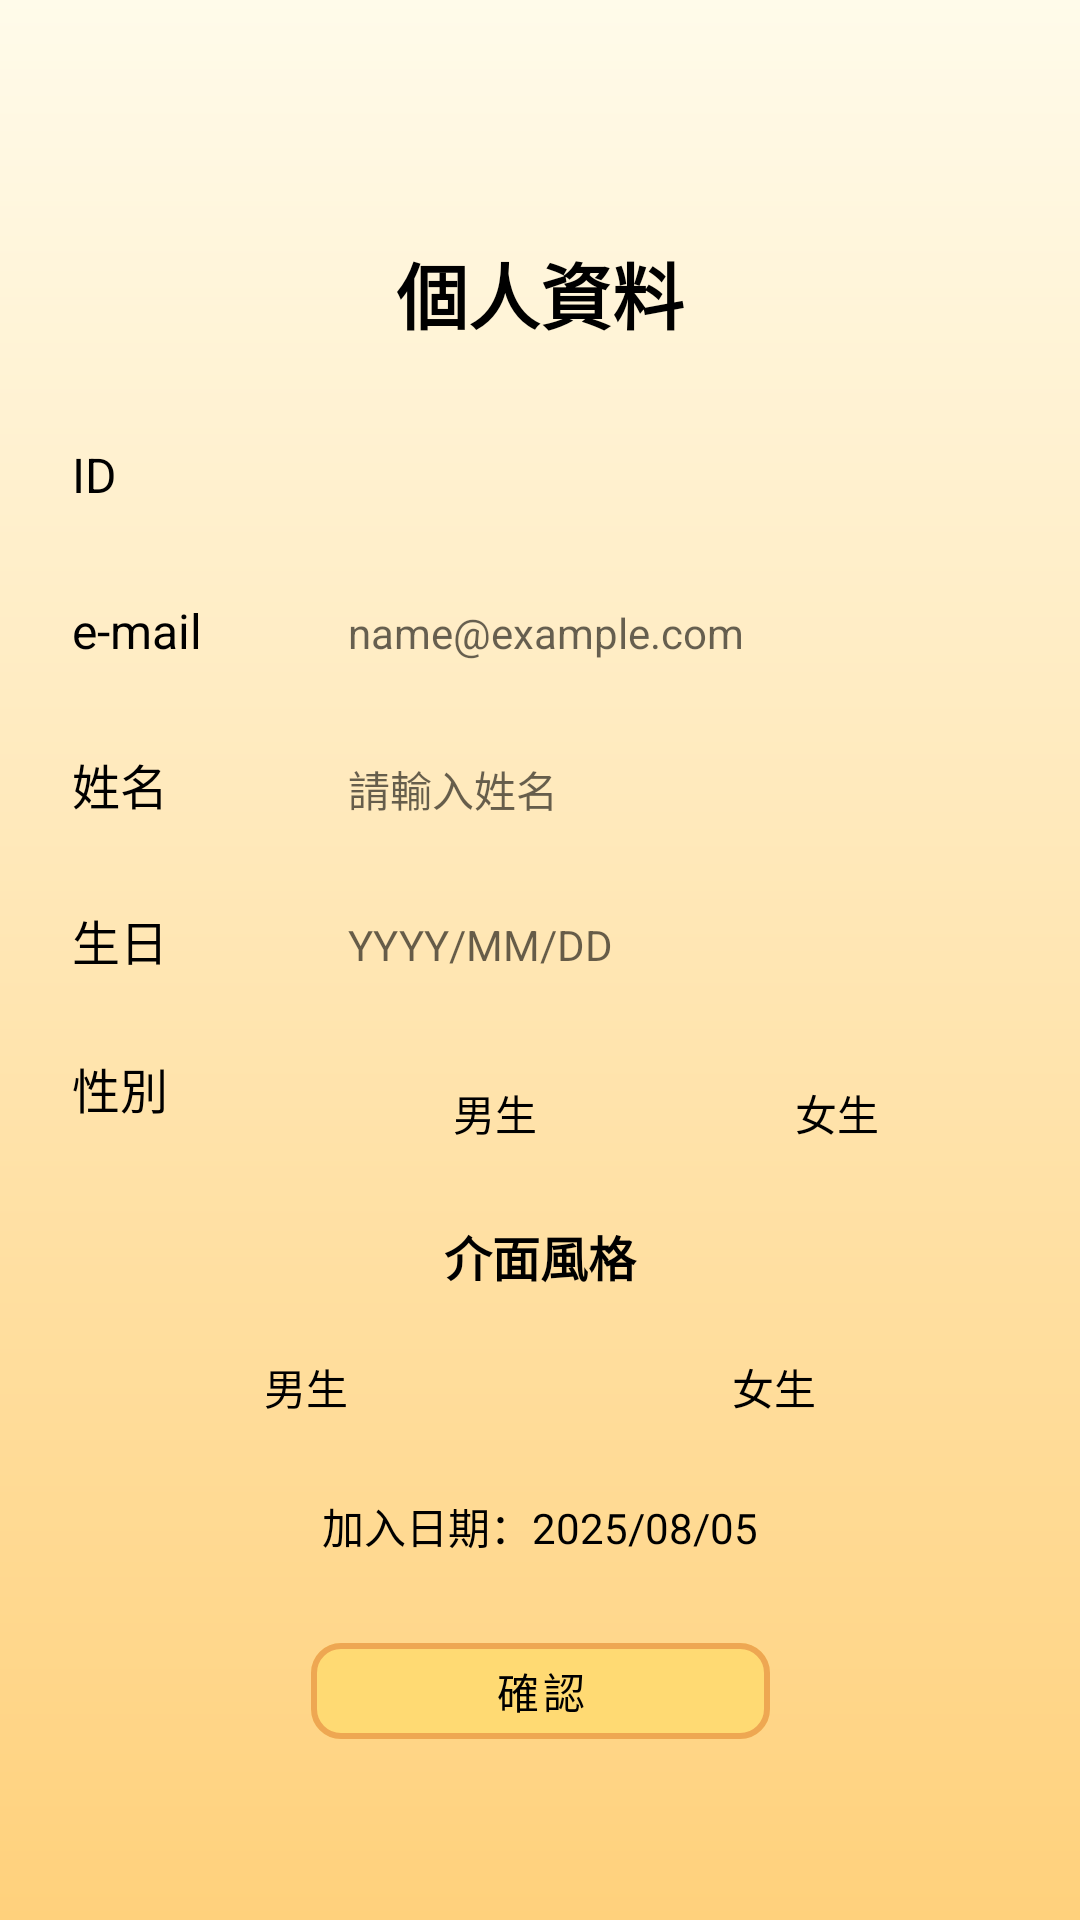

Layout XML and referenced resources for this Android screen:
<!-- AndroidManifest.xml: application theme Theme.RehabilitationApp -->
<!-- res/layout/activity_edit_profile.xml -->
<?xml version="1.0" encoding="utf-8"?>
<androidx.constraintlayout.widget.ConstraintLayout
    xmlns:android="http://schemas.android.com/apk/res/android"
    xmlns:app="http://schemas.android.com/apk/res-auto"
    android:id="@+id/pageRoot"
    android:layout_width="match_parent"
    android:layout_height="match_parent"
    android:background="@drawable/bg_login_gradient">

    
    <TextView
        android:id="@+id/title"
        android:layout_width="0dp"
        android:layout_height="wrap_content"
        android:layout_marginTop="80dp"
        android:gravity="center"
        android:text="個人資料"
        android:textColor="@android:color/black"
        android:textSize="24sp"
        android:textStyle="bold"
        app:layout_constraintTop_toTopOf="parent"
        app:layout_constraintStart_toStartOf="parent"
        app:layout_constraintEnd_toEndOf="parent"/>

    
    <LinearLayout
        android:id="@+id/formContainer"
        android:layout_width="0dp"
        android:layout_height="wrap_content"
        android:orientation="vertical"
        android:layout_marginTop="24dp"
        android:layout_marginHorizontal="24dp"
        app:layout_constraintTop_toBottomOf="@id/title"
        app:layout_constraintStart_toStartOf="parent"
        app:layout_constraintEnd_toEndOf="parent">

        
        <LinearLayout
            android:layout_width="match_parent"
            android:layout_height="wrap_content"
            android:orientation="horizontal">

            <TextView
                android:layout_width="72dp"
                android:layout_height="wrap_content"
                android:gravity="center_vertical"
                android:text="ID"
                android:textColor="@android:color/black"
                android:textSize="16sp" />

            <TextView
                android:id="@+id/tvIdReadonly"
                android:layout_width="0dp"
                android:layout_height="40dp"
                android:layout_weight="1"
                android:layout_marginStart="12dp"
                android:gravity="center_vertical"
                android:background="@drawable/bg_field_input"
                android:paddingHorizontal="8dp"
                android:text=""
                android:textColor="@android:color/black"
                android:textSize="14sp"/>
        </LinearLayout>

        
        <LinearLayout
            android:layout_width="match_parent"
            android:layout_height="wrap_content"
            android:orientation="horizontal"
            android:layout_marginTop="12dp">

            <TextView
                android:layout_width="72dp"
                android:layout_height="wrap_content"
                android:gravity="center_vertical"
                android:text="e-mail"
                android:textColor="@android:color/black"
                android:textSize="16sp" />

            <EditText
                android:id="@+id/etEmail"
                android:layout_width="0dp"
                android:layout_height="40dp"
                android:layout_weight="1"
                android:layout_marginStart="12dp"
                android:background="@drawable/bg_field_input"
                android:paddingHorizontal="8dp"
                android:hint="name@example.com"
                android:inputType="textEmailAddress"
                android:textSize="14sp" />
        </LinearLayout>

        
        <LinearLayout
            android:layout_width="match_parent"
            android:layout_height="wrap_content"
            android:orientation="horizontal"
            android:layout_marginTop="12dp">

            <TextView
                android:layout_width="72dp"
                android:layout_height="wrap_content"
                android:gravity="center_vertical"
                android:text="姓名"
                android:textColor="@android:color/black"
                android:textSize="16sp" />

            <EditText
                android:id="@+id/etName"
                android:layout_width="0dp"
                android:layout_height="40dp"
                android:layout_weight="1"
                android:layout_marginStart="12dp"
                android:background="@drawable/bg_field_input"
                android:paddingHorizontal="8dp"
                android:hint="請輸入姓名"
                android:textSize="14sp" />
        </LinearLayout>

        
        <LinearLayout
            android:layout_width="match_parent"
            android:layout_height="wrap_content"
            android:orientation="horizontal"
            android:layout_marginTop="12dp">

            <TextView
                android:layout_width="72dp"
                android:layout_height="wrap_content"
                android:gravity="center_vertical"
                android:text="生日"
                android:textColor="@android:color/black"
                android:textSize="16sp" />

            <EditText
                android:id="@+id/etBirthday"
                android:layout_width="0dp"
                android:layout_height="40dp"
                android:layout_weight="1"
                android:layout_marginStart="12dp"
                android:background="@drawable/bg_field_input"
                android:paddingHorizontal="8dp"
                android:hint="YYYY/MM/DD"
                android:inputType="date"
                android:textSize="14sp" />
        </LinearLayout>

        
        <LinearLayout
            android:layout_width="match_parent"
            android:layout_height="wrap_content"
            android:orientation="horizontal"
            android:layout_marginTop="16dp">

            <TextView
                android:layout_width="72dp"
                android:layout_height="wrap_content"
                android:gravity="center_vertical"
                android:text="性別"
                android:textColor="@android:color/black"
                android:textSize="16sp" />

            <FrameLayout
                android:id="@+id/genderSegment"
                android:layout_width="0dp"
                android:layout_height="40dp"
                android:layout_weight="1"
                android:layout_marginStart="12dp"
                android:background="@drawable/segment_track">

                <View
                    android:id="@+id/genderThumb"
                    android:layout_width="0dp"
                    android:layout_height="match_parent"
                    android:background="@drawable/segment_thumb" />

                <LinearLayout
                    android:layout_width="match_parent"
                    android:layout_height="match_parent"
                    android:orientation="horizontal"
                    android:weightSum="2">

                    <TextView
                        android:id="@+id/tvMale"
                        android:layout_width="0dp"
                        android:layout_height="match_parent"
                        android:layout_weight="1"
                        android:gravity="center"
                        android:text="男生"
                        android:textColor="@android:color/black"
                        android:textSize="14sp" />

                    <TextView
                        android:id="@+id/tvFemale"
                        android:layout_width="0dp"
                        android:layout_height="match_parent"
                        android:layout_weight="1"
                        android:gravity="center"
                        android:text="女生"
                        android:textColor="@android:color/black"
                        android:textSize="14sp" />
                </LinearLayout>
            </FrameLayout>
        </LinearLayout>

        
        <TextView
            android:layout_width="match_parent"
            android:layout_height="wrap_content"
            android:layout_marginTop="16dp"
            android:gravity="center"
            android:text="介面風格"
            android:textColor="@android:color/black"
            android:textSize="16sp"
            android:textStyle="bold" />

        
        <FrameLayout
            android:id="@+id/styleSegment"
            android:layout_width="match_parent"
            android:layout_height="48dp"
            android:layout_marginTop="8dp"
            android:background="@drawable/segment_track">

            <View
                android:id="@+id/styleThumb"
                android:layout_width="0dp"
                android:layout_height="match_parent"
                android:background="@drawable/segment_thumb" />

            <LinearLayout
                android:layout_width="match_parent"
                android:layout_height="match_parent"
                android:orientation="horizontal"
                android:weightSum="2">

                <TextView
                    android:id="@+id/tvStyleOption1"
                    android:layout_width="0dp"
                    android:layout_height="match_parent"
                    android:layout_weight="1"
                    android:gravity="center"
                    android:text="男生"
                    android:textColor="@android:color/black"
                    android:textSize="14sp" />

                <TextView
                    android:id="@+id/tvStyleOption2"
                    android:layout_width="0dp"
                    android:layout_height="match_parent"
                    android:layout_weight="1"
                    android:gravity="center"
                    android:text="女生"
                    android:textColor="@android:color/black"
                    android:textSize="14sp" />
            </LinearLayout>
        </FrameLayout>

        
        <TextView
            android:id="@+id/tvJoinDate"
            android:layout_width="match_parent"
            android:layout_height="wrap_content"
            android:layout_marginTop="12dp"
            android:gravity="center"
            android:text="加入日期：2025/08/05"
            android:textColor="@android:color/black"
            android:textSize="14sp" />

    </LinearLayout>

    


    <com.google.android.material.button.MaterialButton
        android:id="@+id/btnConfirm"
        android:layout_width="153dp"
        android:layout_height="44dp"
        android:layout_marginBottom="32dp"
        android:stateListAnimator="@null"
        android:text="確認"
        android:textColor="@android:color/black"
        android:textSize="14sp"
        app:cornerRadius="10dp"
        app:elevation="0dp"
        app:layout_constraintBottom_toBottomOf="parent"
        app:layout_constraintEnd_toEndOf="parent"
        app:layout_constraintStart_toStartOf="parent"
        app:layout_constraintTop_toBottomOf="@id/formContainer"
        app:strokeColor="@color/button_border"
        app:strokeWidth="2dp" />

</androidx.constraintlayout.widget.ConstraintLayout>
<!-- resources referenced by this layout -->
<resources>
  <color name="button_border">#EEA752</color>
  <!-- drawable bg_login_gradient (drawable) -->
  <shape xmlns:android="http://schemas.android.com/apk/res/android"
      android:shape="rectangle">
  
      <gradient
          android:startColor="#FFD17C"
          android:endColor="#FFFBEA"
          android:angle="90"/>
  </shape>
  <!-- drawable segment_thumb (drawable) -->
  <shape xmlns:android="http://schemas.android.com/apk/res/android" android:shape="rectangle">
      <corners android:radius="10dp"/>
      <solid android:color="@color/accent_yellow"/>
      <stroke android:width="1dp" android:color="@color/accent_yellow_border"/>
  </shape>
  <style name="Theme.RehabilitationApp" parent="Theme.MaterialComponents.DayNight.NoActionBar">
  
          
          <item name="colorPrimary">@color/brand_primary</item>                     
          <item name="colorPrimaryVariant">@color/brand_primary_dark</item>         
          <item name="colorOnPrimary">@color/text_invert</item>                     
  
          
          <item name="colorSecondary">@color/brand_secondary</item>                 
          <item name="colorSecondaryVariant">@color/brand_primary_light</item>      
          <item name="colorOnSecondary">@color/text_primary</item>                  
  
          
          <item name="android:statusBarColor">@android:color/transparent</item>
          <item name="android:windowTranslucentStatus">true</item>
          <item name="android:windowDrawsSystemBarBackgrounds">true</item>   
  
          
          <item name="android:windowBackground">@color/surface_default</item>       
  
  
          
  
      </style>
  <color name="accent_yellow">#FFDA73</color>
  <color name="accent_yellow_border">#EEA752</color>
  <color name="brand_primary">#FFDA73</color>
  <color name="brand_primary_dark">#4A9B87</color>
  <color name="text_invert">#F8F8F8</color>
  <color name="brand_secondary">#C8E1DA</color>
  <color name="brand_primary_light">#B8D5CE</color>
  <color name="text_primary">#1A1A1A</color>
  <color name="surface_default">#F4F1EC</color>
</resources>
